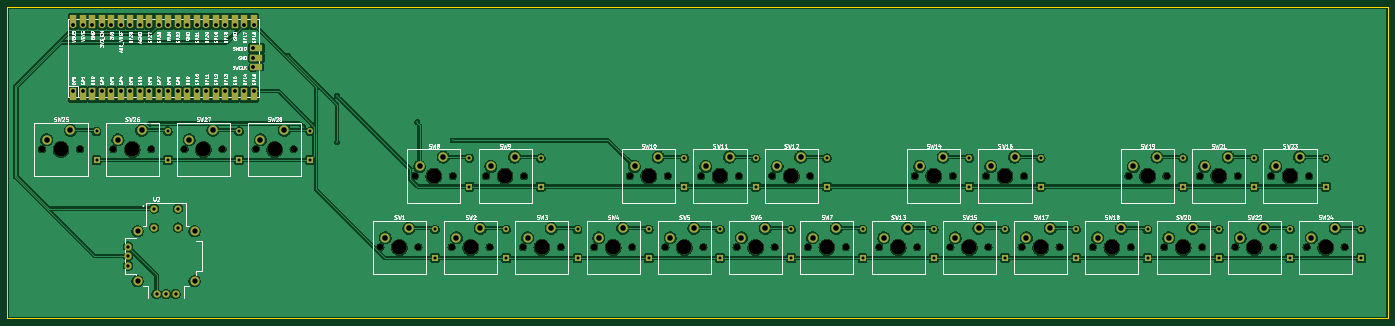
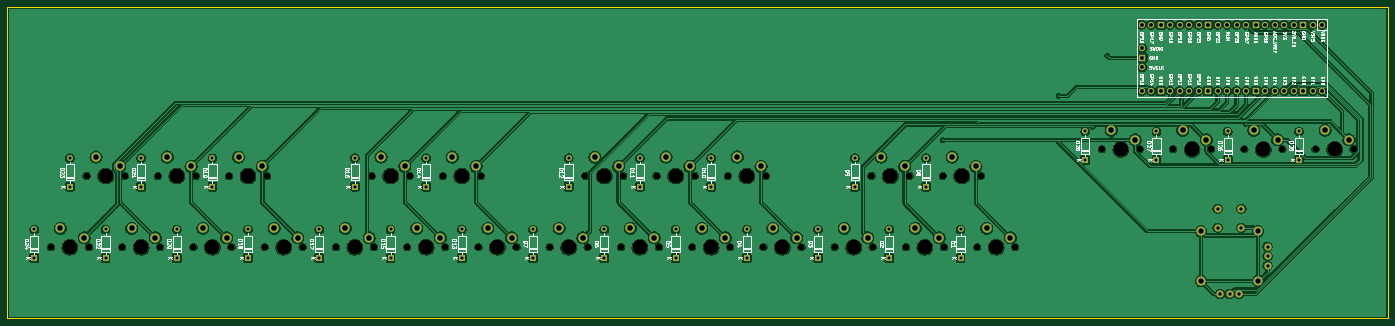
Circuit board: 11 layer files. Board 369.1 x 83.4 mm.
- bottom_copper: new midi keyboard-B_Cu.gbl (433006 bytes)
- bottom_mask: new midi keyboard-B_Mask.gbs (9770 bytes)
- paste: new midi keyboard-B_Paste.gbp (496 bytes)
- bottom_silk: new midi keyboard-B_Silkscreen.gbo (156033 bytes)
- outline: new midi keyboard-Edge_Cuts.gm1 (656 bytes)
- top_copper: new midi keyboard-F_Cu.gtl (427174 bytes)
- top_mask: new midi keyboard-F_Mask.gts (11198 bytes)
- paste: new midi keyboard-F_Paste.gtp (496 bytes)
- top_silk: new midi keyboard-F_Silkscreen.gto (163774 bytes)
- drill: new midi keyboard-NPTH.drl (1852 bytes)
- drill: new midi keyboard-PTH.drl (3609 bytes)

=== bottom_copper: new midi keyboard-B_Cu.gbl (433006 bytes, source omitted) ===
=== bottom_mask: new midi keyboard-B_Mask.gbs (9770 bytes, source omitted) ===
=== paste: new midi keyboard-B_Paste.gbp ===
G04 #@! TF.GenerationSoftware,KiCad,Pcbnew,8.0.3*
G04 #@! TF.CreationDate,2024-06-27T13:33:53-07:00*
G04 #@! TF.ProjectId,new midi keyboard,6e657720-6d69-4646-9920-6b6579626f61,rev?*
G04 #@! TF.SameCoordinates,Original*
G04 #@! TF.FileFunction,Paste,Bot*
G04 #@! TF.FilePolarity,Positive*
%FSLAX46Y46*%
G04 Gerber Fmt 4.6, Leading zero omitted, Abs format (unit mm)*
G04 Created by KiCad (PCBNEW 8.0.3) date 2024-06-27 13:33:53*
%MOMM*%
%LPD*%
G01*
G04 APERTURE LIST*
G04 APERTURE END LIST*
M02*

=== bottom_silk: new midi keyboard-B_Silkscreen.gbo (156033 bytes, source omitted) ===
=== outline: new midi keyboard-Edge_Cuts.gm1 ===
G04 #@! TF.GenerationSoftware,KiCad,Pcbnew,8.0.3*
G04 #@! TF.CreationDate,2024-06-27T13:33:53-07:00*
G04 #@! TF.ProjectId,new midi keyboard,6e657720-6d69-4646-9920-6b6579626f61,rev?*
G04 #@! TF.SameCoordinates,Original*
G04 #@! TF.FileFunction,Profile,NP*
%FSLAX46Y46*%
G04 Gerber Fmt 4.6, Leading zero omitted, Abs format (unit mm)*
G04 Created by KiCad (PCBNEW 8.0.3) date 2024-06-27 13:33:53*
%MOMM*%
%LPD*%
G01*
G04 APERTURE LIST*
G04 #@! TA.AperFunction,Profile*
%ADD10C,0.050000*%
G04 #@! TD*
G04 APERTURE END LIST*
D10*
X36177000Y-51595000D02*
X405309500Y-51595000D01*
X405309500Y-134947500D01*
X36177000Y-134947500D01*
X36177000Y-51595000D01*
M02*

=== top_copper: new midi keyboard-F_Cu.gtl (427174 bytes, source omitted) ===
=== top_mask: new midi keyboard-F_Mask.gts (11198 bytes, source omitted) ===
=== paste: new midi keyboard-F_Paste.gtp ===
G04 #@! TF.GenerationSoftware,KiCad,Pcbnew,8.0.3*
G04 #@! TF.CreationDate,2024-06-27T13:33:53-07:00*
G04 #@! TF.ProjectId,new midi keyboard,6e657720-6d69-4646-9920-6b6579626f61,rev?*
G04 #@! TF.SameCoordinates,Original*
G04 #@! TF.FileFunction,Paste,Top*
G04 #@! TF.FilePolarity,Positive*
%FSLAX46Y46*%
G04 Gerber Fmt 4.6, Leading zero omitted, Abs format (unit mm)*
G04 Created by KiCad (PCBNEW 8.0.3) date 2024-06-27 13:33:53*
%MOMM*%
%LPD*%
G01*
G04 APERTURE LIST*
G04 APERTURE END LIST*
M02*

=== top_silk: new midi keyboard-F_Silkscreen.gto (163774 bytes, source omitted) ===
=== drill: new midi keyboard-NPTH.drl ===
M48
; DRILL file {KiCad 8.0.3} date 2024-06-27T13:33:53-0700
; FORMAT={-:-/ absolute / metric / decimal}
; #@! TF.CreationDate,2024-06-27T13:33:53-07:00
; #@! TF.GenerationSoftware,Kicad,Pcbnew,8.0.3
; #@! TF.FileFunction,NonPlated,1,2,NPTH
FMAT,2
METRIC
; #@! TA.AperFunction,NonPlated,NPTH,ComponentDrill
T1C1.750
; #@! TA.AperFunction,NonPlated,NPTH,ComponentDrill
T2C4.000
%
G90
G05
T1
X45.405Y-89.699
X55.566Y-89.699
X64.456Y-89.699
X74.615Y-89.699
X83.505Y-89.699
X93.665Y-89.699
X102.555Y-89.699
X112.715Y-89.699
X135.893Y-115.892
X145.1Y-96.843
X146.053Y-115.892
X154.943Y-115.892
X155.26Y-96.843
X164.15Y-96.843
X165.103Y-115.892
X173.993Y-115.892
X174.31Y-96.843
X184.153Y-115.892
X193.043Y-115.892
X202.568Y-96.843
X203.203Y-115.892
X212.093Y-115.892
X212.728Y-96.843
X221.618Y-96.843
X222.253Y-115.892
X231.143Y-115.892
X231.778Y-96.843
X240.668Y-96.843
X241.303Y-115.892
X250.193Y-115.892
X250.828Y-96.843
X260.353Y-115.892
X269.243Y-115.892
X278.768Y-96.843
X279.403Y-115.892
X288.293Y-115.892
X288.928Y-96.843
X297.818Y-96.843
X298.453Y-115.892
X307.343Y-115.892
X307.978Y-96.843
X317.503Y-115.892
X326.393Y-115.892
X335.918Y-96.843
X336.553Y-115.892
X345.443Y-115.892
X346.078Y-96.843
X354.968Y-96.843
X355.603Y-115.892
X364.493Y-115.892
X365.128Y-96.843
X374.018Y-96.843
X374.653Y-115.892
X383.543Y-115.892
X384.178Y-96.843
X393.703Y-115.892
T2
X50.485Y-89.699
X69.535Y-89.699
X88.585Y-89.699
X107.635Y-89.699
X140.973Y-115.892
X150.18Y-96.843
X160.023Y-115.892
X169.231Y-96.843
X179.073Y-115.892
X198.123Y-115.892
X207.648Y-96.843
X217.173Y-115.892
X226.698Y-96.843
X236.223Y-115.892
X245.748Y-96.843
X255.273Y-115.892
X274.323Y-115.892
X283.848Y-96.843
X293.373Y-115.892
X302.898Y-96.843
X312.423Y-115.892
X331.473Y-115.892
X340.998Y-96.843
X350.523Y-115.892
X360.048Y-96.843
X369.573Y-115.892
X379.098Y-96.843
X388.623Y-115.892
M30

=== drill: new midi keyboard-PTH.drl ===
M48
; DRILL file {KiCad 8.0.3} date 2024-06-27T13:33:53-0700
; FORMAT={-:-/ absolute / metric / decimal}
; #@! TF.CreationDate,2024-06-27T13:33:53-07:00
; #@! TF.GenerationSoftware,Kicad,Pcbnew,8.0.3
; #@! TF.FileFunction,Plated,1,2,PTH
FMAT,2
METRIC
; #@! TA.AperFunction,Plated,PTH,ViaDrill
T1C0.300
; #@! TA.AperFunction,Plated,PTH,ComponentDrill
T2C0.800
; #@! TA.AperFunction,Plated,PTH,ComponentDrill
T3C0.889
; #@! TA.AperFunction,Plated,PTH,ComponentDrill
T4C0.900
; #@! TA.AperFunction,Plated,PTH,ComponentDrill
T5C1.020
; #@! TA.AperFunction,Plated,PTH,ComponentDrill
T6C1.397
; #@! TA.AperFunction,Plated,PTH,ComponentDrill
T7C1.500
%
G90
G05
T1
X74.298Y-82.869
X111.235Y-64.668
X115.169Y-83.669
X124.292Y-75.41
X124.304Y-87.759
X145.736Y-82.469
X155.26Y-87.317
T2
X60.011Y-84.936
X60.011Y-92.556
X79.06Y-84.936
X79.06Y-92.556
X98.111Y-84.936
X98.111Y-92.556
X117.16Y-84.936
X117.16Y-92.556
X150.498Y-111.13
X150.498Y-118.75
X159.706Y-92.08
X159.706Y-99.7
X169.548Y-111.13
X169.548Y-118.75
X178.755Y-92.08
X178.755Y-99.7
X188.598Y-111.13
X188.598Y-118.75
X207.648Y-111.13
X207.648Y-118.75
X217.173Y-92.08
X217.173Y-99.7
X226.698Y-111.13
X226.698Y-118.75
X236.223Y-92.08
X236.223Y-99.7
X245.748Y-111.13
X245.748Y-118.75
X255.273Y-92.08
X255.273Y-99.7
X264.798Y-111.13
X264.798Y-118.75
X283.848Y-111.13
X283.848Y-118.75
X293.373Y-92.08
X293.373Y-99.7
X302.898Y-111.13
X302.898Y-118.75
X312.423Y-92.08
X312.423Y-99.7
X321.948Y-111.13
X321.948Y-118.75
X340.998Y-111.13
X340.998Y-118.75
X350.523Y-92.08
X350.523Y-99.7
X360.048Y-111.13
X360.048Y-118.75
X369.573Y-92.08
X369.573Y-99.7
X379.098Y-111.13
X379.098Y-118.75
X388.623Y-92.08
X388.623Y-99.7
X398.148Y-111.13
X398.148Y-118.75
T3
X68.424Y-115.734
X68.424Y-118.274
X68.424Y-120.814
X76.044Y-128.434
X78.584Y-128.434
X81.124Y-128.434
T4
X75.409Y-105.574
X75.409Y-110.654
X81.759Y-105.574
X81.759Y-110.654
T5
X53.819Y-56.361
X53.819Y-74.141
X56.359Y-56.361
X56.359Y-74.141
X58.899Y-56.361
X58.899Y-74.141
X61.439Y-56.361
X61.439Y-74.141
X63.979Y-56.361
X63.979Y-74.141
X66.519Y-56.361
X66.519Y-74.141
X69.059Y-56.361
X69.059Y-74.141
X71.599Y-56.361
X71.599Y-74.141
X74.139Y-56.361
X74.139Y-74.141
X76.679Y-56.361
X76.679Y-74.141
X79.219Y-56.361
X79.219Y-74.141
X81.759Y-56.361
X81.759Y-74.141
X84.299Y-56.361
X84.299Y-74.141
X86.839Y-56.361
X86.839Y-74.141
X89.379Y-56.361
X89.379Y-74.141
X91.919Y-56.361
X91.919Y-74.141
X94.459Y-56.361
X94.459Y-74.141
X96.999Y-56.361
X96.999Y-74.141
X99.539Y-56.361
X99.539Y-74.141
X101.849Y-62.711
X101.849Y-65.251
X101.849Y-67.791
X102.079Y-56.361
X102.079Y-74.141
T6
X70.964Y-111.606
X70.964Y-124.941
X86.204Y-111.606
X86.204Y-124.941
T7
X46.675Y-87.159
X53.026Y-84.619
X65.725Y-87.159
X72.075Y-84.619
X84.775Y-87.159
X91.126Y-84.619
X103.825Y-87.159
X110.175Y-84.619
X137.163Y-113.352
X143.513Y-110.812
X146.37Y-94.302
X152.72Y-91.763
X156.213Y-113.352
X162.563Y-110.812
X165.421Y-94.302
X171.77Y-91.763
X175.263Y-113.352
X181.613Y-110.812
X194.313Y-113.352
X200.663Y-110.812
X203.838Y-94.302
X210.188Y-91.763
X213.363Y-113.352
X219.713Y-110.812
X222.888Y-94.302
X229.238Y-91.763
X232.413Y-113.352
X238.763Y-110.812
X241.938Y-94.302
X248.288Y-91.763
X251.463Y-113.352
X257.813Y-110.812
X270.513Y-113.352
X276.863Y-110.812
X280.038Y-94.302
X286.388Y-91.763
X289.563Y-113.352
X295.913Y-110.812
X299.088Y-94.302
X305.438Y-91.763
X308.613Y-113.352
X314.963Y-110.812
X327.663Y-113.352
X334.013Y-110.812
X337.188Y-94.302
X343.538Y-91.763
X346.713Y-113.352
X353.063Y-110.812
X356.238Y-94.302
X362.588Y-91.763
X365.763Y-113.352
X372.113Y-110.812
X375.288Y-94.302
X381.638Y-91.763
X384.813Y-113.352
X391.163Y-110.812
M30

